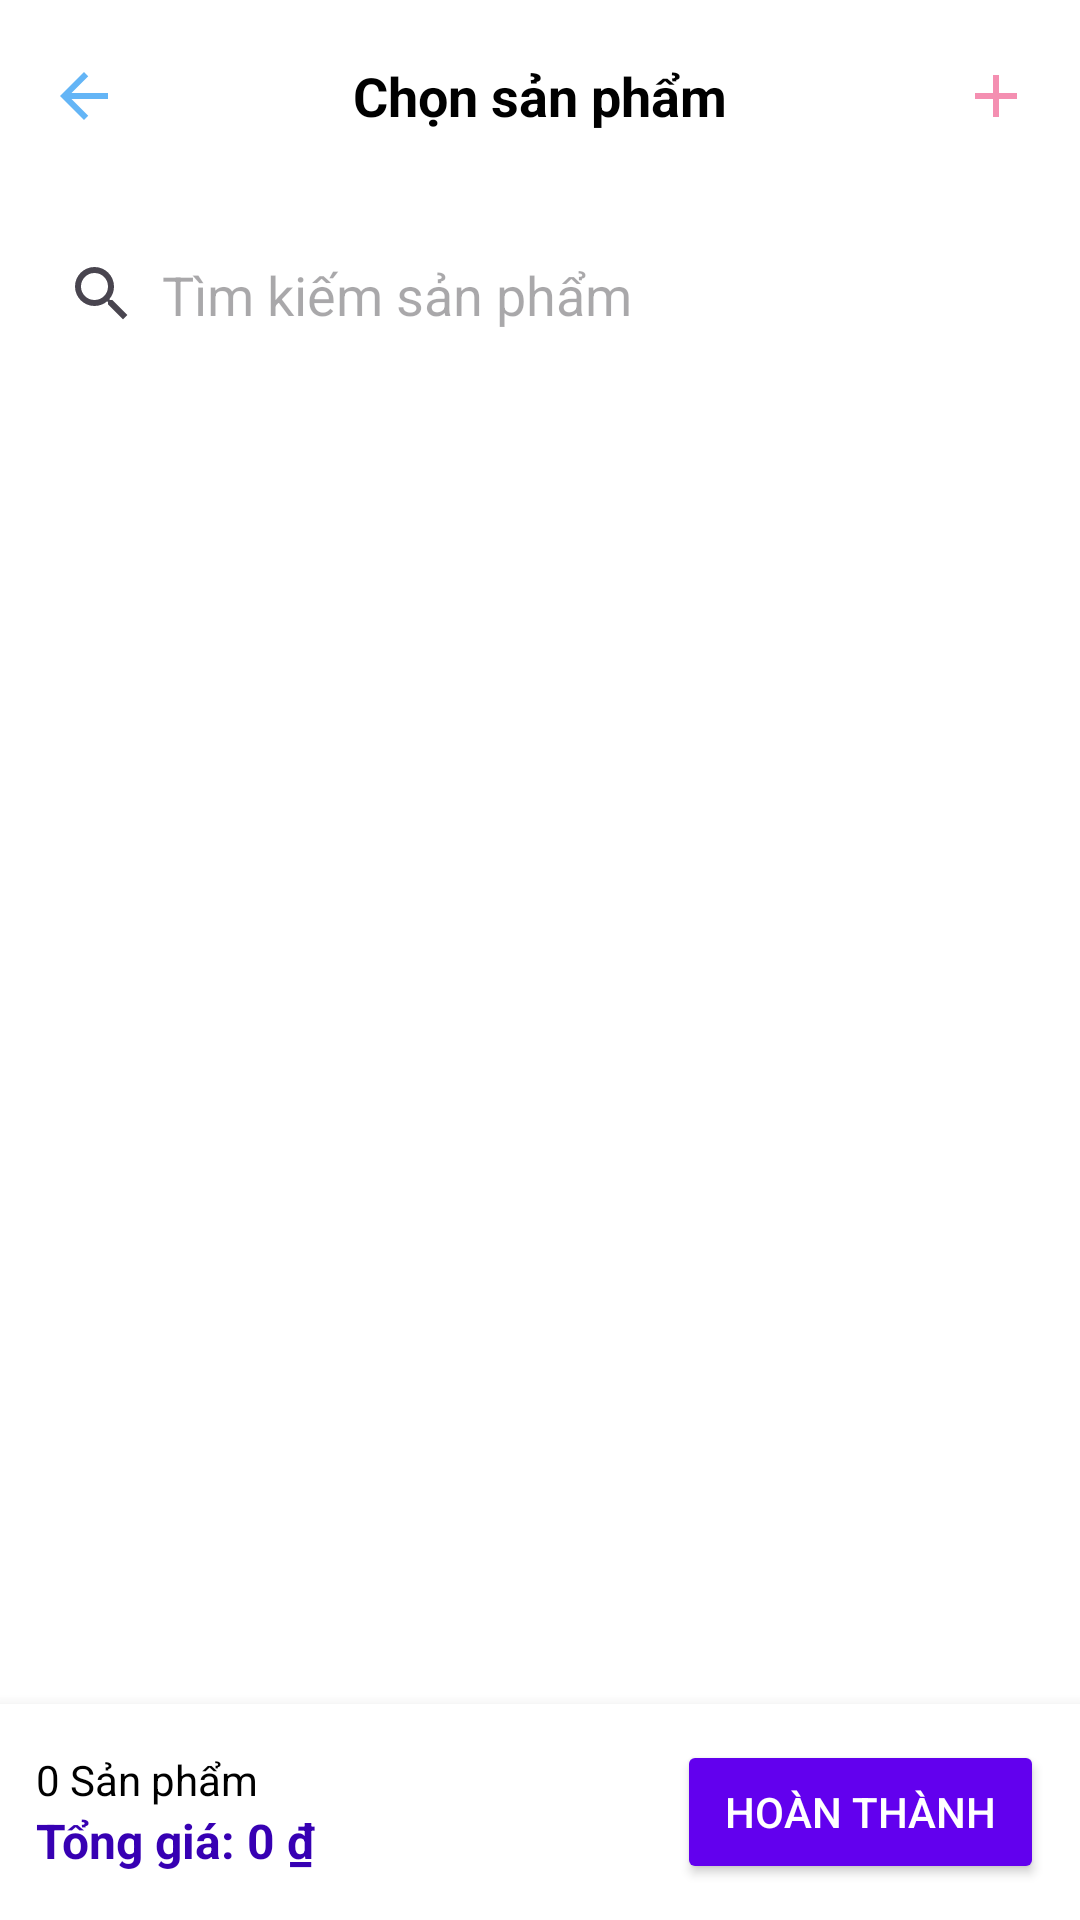

The Android layout XML behind this screen, and the referenced resources:
<!-- AndroidManifest.xml: application theme Theme.Khovattu -->
<!-- res/layout/activity_chon_san_pham.xml -->
<?xml version="1.0" encoding="utf-8"?>
<RelativeLayout xmlns:android="http://schemas.android.com/apk/res/android"
    xmlns:app="http://schemas.android.com/apk/res-auto"
    android:layout_width="match_parent"
    android:layout_height="match_parent"
    android:background="@android:color/white">

    
    <LinearLayout
        android:id="@+id/top_bar"
        android:layout_width="match_parent"
        android:layout_height="wrap_content"
        android:orientation="vertical">

        
        <RelativeLayout
            android:layout_width="match_parent"
            android:layout_height="?attr/actionBarSize"
            android:paddingHorizontal="8dp">

            <ImageButton
                android:id="@+id/btnBack"
                android:layout_width="40dp"
                android:layout_height="40dp"
                android:src="@drawable/ic_back"
                android:background="?attr/selectableItemBackgroundBorderless"
                android:layout_centerVertical="true" />

            <TextView
                android:text="Chọn sản phẩm"
                android:textSize="18sp"
                android:textStyle="bold"
                android:textColor="@android:color/black"
                android:layout_width="wrap_content"
                android:layout_height="wrap_content"
                android:layout_centerInParent="true" />

            <ImageButton
                android:id="@+id/btnThem"
                android:layout_width="40dp"
                android:layout_height="40dp"
                android:src="@drawable/ic_plus"
                android:background="?attr/selectableItemBackgroundBorderless"
                android:layout_alignParentEnd="true"
                android:layout_centerVertical="true" />
        </RelativeLayout>

        
        <EditText
            android:id="@+id/edtTimKiem"
            android:layout_width="match_parent"
            android:layout_height="wrap_content"
            android:layout_margin="12dp"
            android:padding="10dp"
            android:hint="Tìm kiếm sản phẩm"
            android:background="@drawable/bg_search_box"
            android:drawableStart="@drawable/ic_search"
            android:drawablePadding="8dp" />
    </LinearLayout>

    
    <androidx.recyclerview.widget.RecyclerView
        android:id="@+id/rvSanPham"
        android:layout_width="match_parent"
        android:layout_height="match_parent"
        android:layout_below="@id/top_bar"
        android:layout_above="@id/bottom_bar"
        android:paddingHorizontal="8dp"
        android:clipToPadding="false" />

    
    <RelativeLayout
        android:id="@+id/bottom_bar"
        android:layout_width="match_parent"
        android:layout_height="wrap_content"
        android:layout_alignParentBottom="true"
        android:padding="12dp"
        android:elevation="8dp"
        android:background="@color/white">

        <LinearLayout
            android:layout_width="wrap_content"
            android:layout_height="wrap_content"
            android:orientation="vertical"
            android:layout_centerVertical="true">

            <TextView
                android:id="@+id/tvTongSoLuong"
                android:layout_width="wrap_content"
                android:layout_height="wrap_content"
                android:text="0 Sản phẩm"
                android:textSize="14sp"
                android:textColor="@android:color/black" />

            <TextView
                android:id="@+id/tvTongGia"
                android:layout_width="wrap_content"
                android:layout_height="wrap_content"
                android:text="Tổng giá: 0 ₫"
                android:textStyle="bold"
                android:textSize="16sp"
                android:textColor="@color/purple_700" />
        </LinearLayout>

        <Button
            android:id="@+id/btnHoanThanh"
            android:layout_width="wrap_content"
            android:layout_height="wrap_content"
            android:text="Hoàn thành"
            android:backgroundTint="@color/purple_500"
            android:textColor="@android:color/white"
            android:layout_alignParentEnd="true"
            android:layout_centerVertical="true"
            android:paddingHorizontal="16dp" />
    </RelativeLayout>

</RelativeLayout>
<!-- resources referenced by this layout -->
<resources>
  <color name="purple_500">#6200EE</color>
  <color name="purple_700">#3700B3</color>
  <color name="white">#FFFFFFFF</color>
  <!-- drawable ic_back (drawable) -->
  <vector xmlns:android="http://schemas.android.com/apk/res/android"
      android:width="24dp"
      android:height="24dp"
      android:viewportWidth="24"
      android:viewportHeight="24">
      <path
          android:fillColor="#64B5F6"
          android:pathData="M20,11H7.83l5.59-5.59L12,4l-8,8 8,8 1.41-1.41L7.83,13H20v-2z" />
  </vector>
  <!-- drawable ic_plus (drawable) -->
  <vector xmlns:android="http://schemas.android.com/apk/res/android"
      android:width="24dp"
      android:height="24dp"
      android:viewportWidth="24"
      android:viewportHeight="24">
      <path
          android:fillColor="#F48FB1"
          android:pathData="M19,13h-6v6h-2v-6H5v-2h6V5h2v6h6v2z" />
  </vector>
  <!-- drawable ic_search (drawable) -->
  <vector xmlns:android="http://schemas.android.com/apk/res/android"
      android:width="24dp"
      android:height="24dp"
      android:viewportWidth="24"
      android:viewportHeight="24"
      android:tint="?attr/colorControlNormal">
      <path
          android:fillColor="@android:color/black"
          android:pathData="M15.5,14h-0.79l-0.28,-0.27
              A6.471,6.471 0,0 0,16 9.5
              A6.5,6.5 0,1 0,9.5 16
              c1.61,0 3.09,-0.59 4.23,-1.57
              l0.27,0.28v0.79l5,4.99
              L20.49,19l-4.99,-5zM9.5,14
              A4.5,4.5 0,1 1,14 9.5
              A4.5,4.5 0,0 1,9.5 14z" />
  </vector>
  <style name="Theme.Khovattu" parent="Base.Theme.Khovattu" />
  <style name="Base.Theme.Khovattu" parent="Theme.Material3.DayNight.NoActionBar">
          
          
      </style>
</resources>
